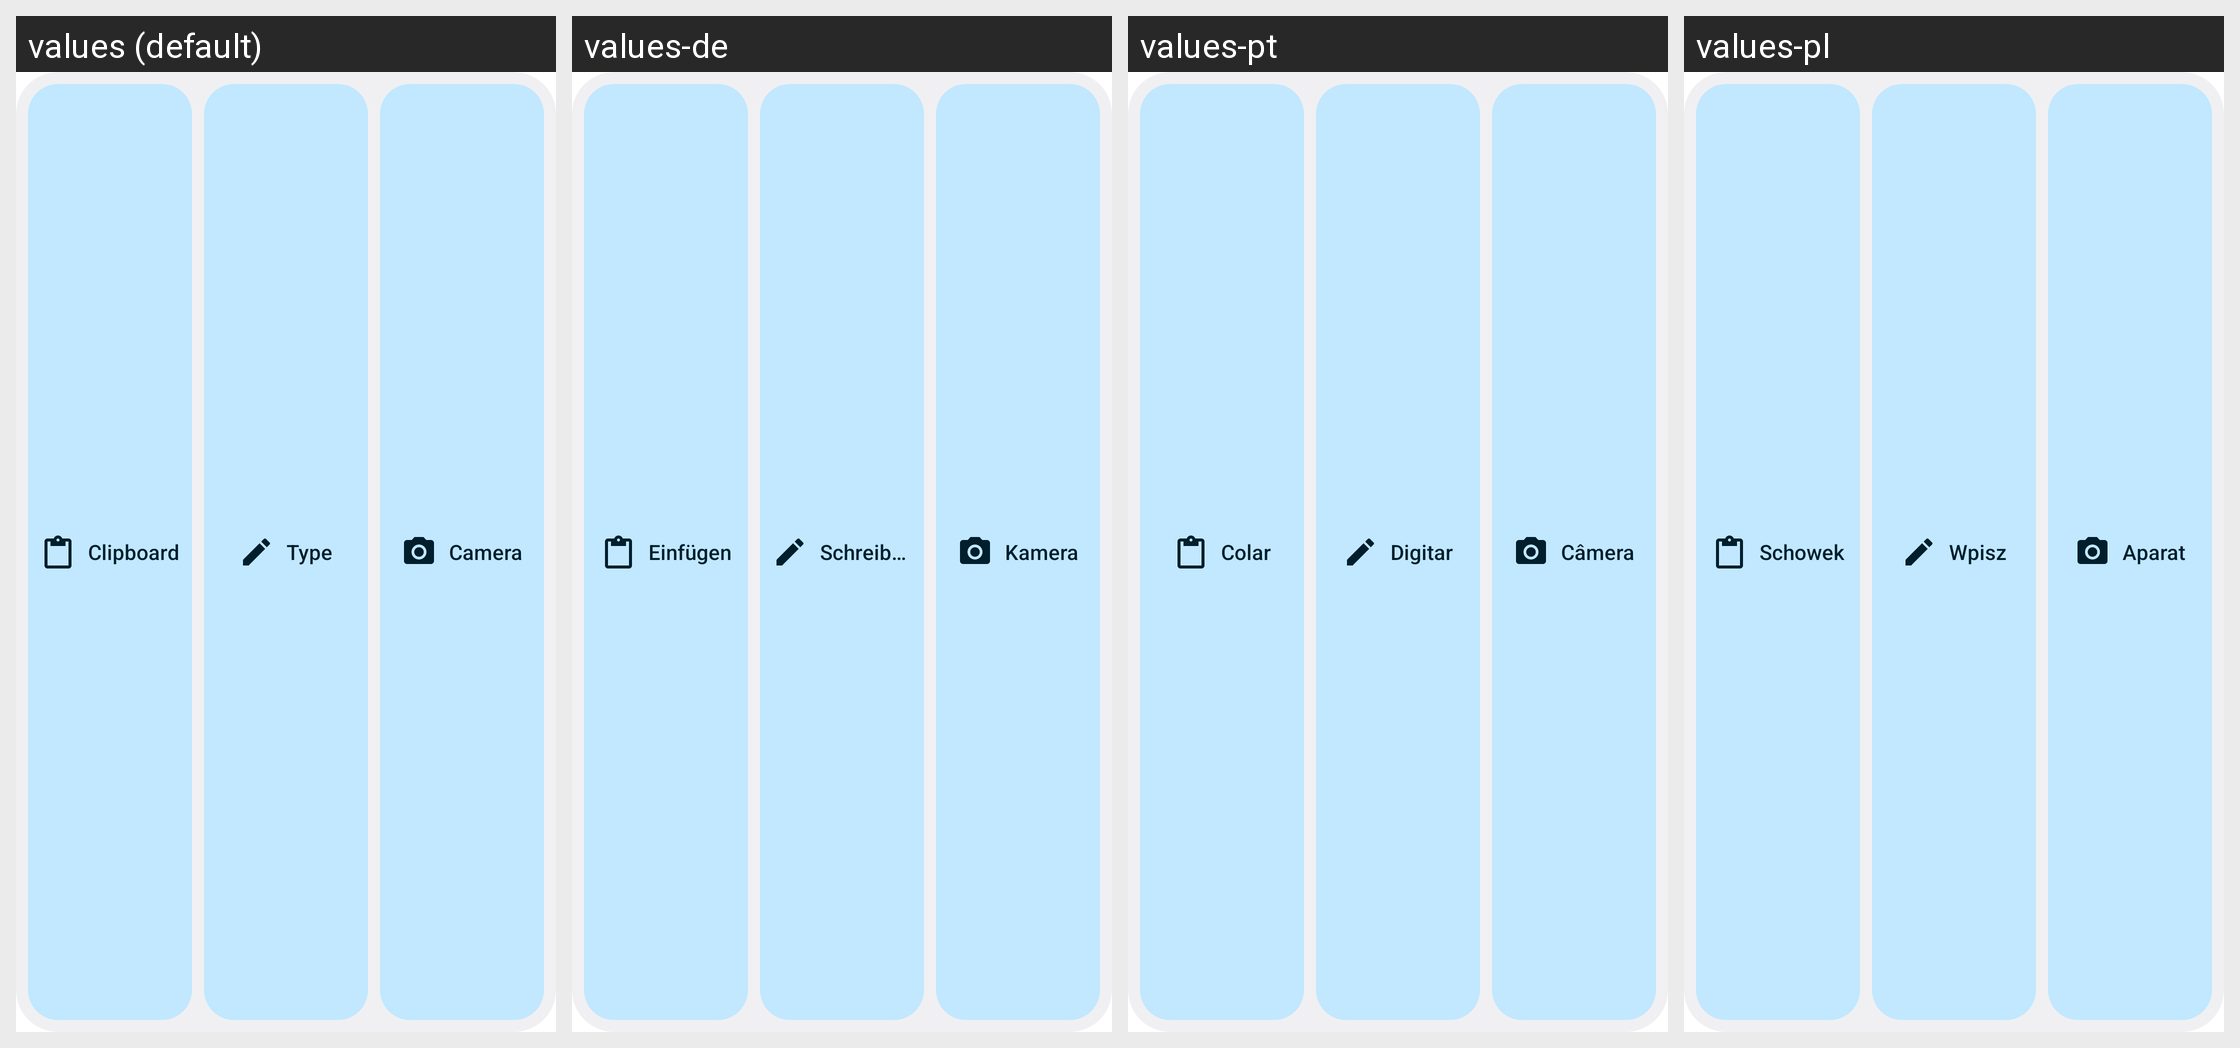

The Android screen above is rendered under several locales of the same app. Produce the string resources it draws, with the default and per-locale values.
Android screen res/layout/widget_mozhi.xml rendered under 4 locales, left to right: values (default), values-de, values-pt, values-pl. Device: Nexus 5 (rendered at 1080×1920; each locale shown at half size, 540×960, under a caption strip naming it); theme Theme.MaterialComponents.DayNight.NoActionBar.
Other locales in the repository, not shown: values-ar, values-es, values-fr, values-hi, values-in, values-it, values-ja, values-ko, values-nl, values-ru, values-ta, values-tr, values-uk, values-vi, values-zh.
Strings drawn on this screen, with the default value and each locale's value (text and hints the layout hard-codes, and strings that could not be matched under every locale, appear in the picture but are not listed):

widget_clipboard_label
  values: Clipboard
  values-de: Einfügen
  values-pt: Colar
  values-pl: Schowek

widget_type_label
  values: Type
  values-de: Schreiben
  values-pt: Digitar
  values-pl: Wpisz

widget_camera_label
  values: Camera
  values-de: Kamera
  values-pt: Câmera
  values-pl: Aparat
